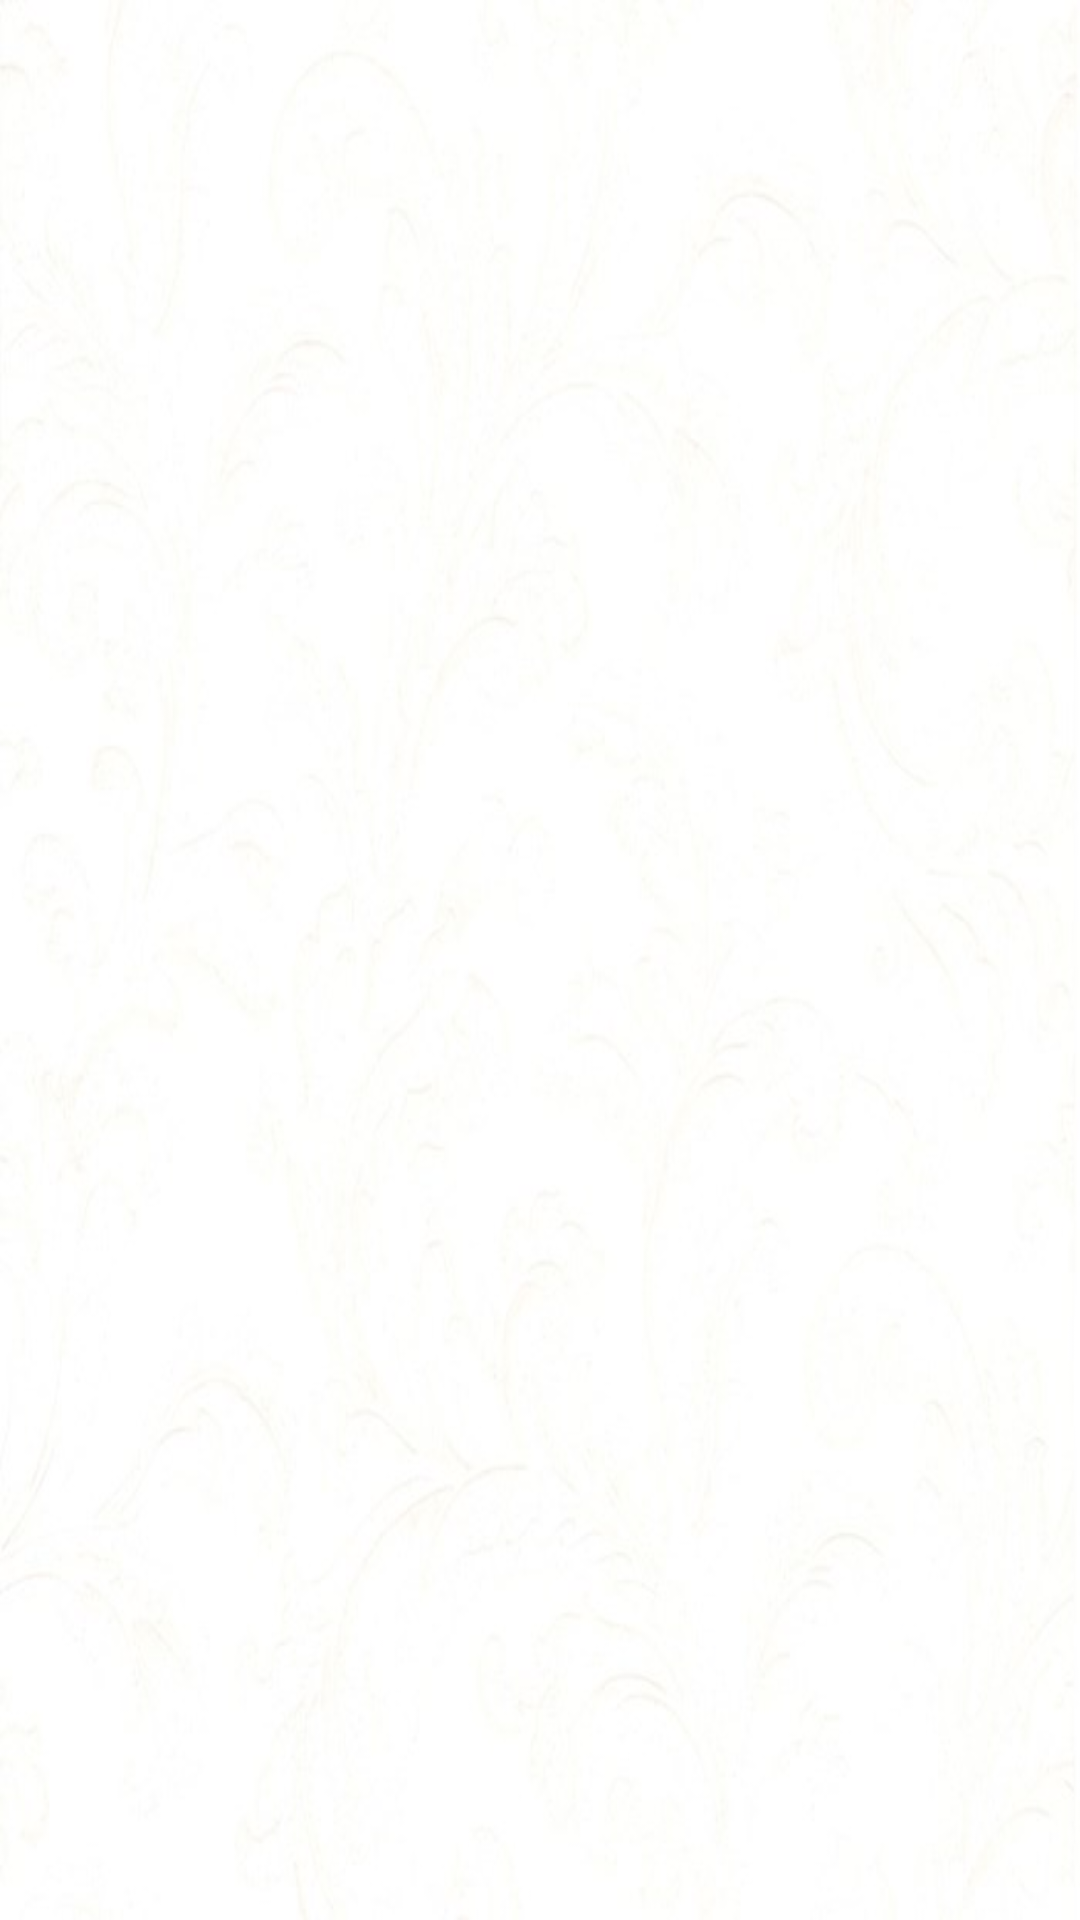

Produce the Android XML layout that renders to this screen, including the resource entries it uses.
<!-- AndroidManifest.xml: application theme AppTheme -->
<!-- res/layout/main_pic_iv.xml -->
<?xml version="1.0" encoding="utf-8"?>
<ImageView xmlns:android="http://schemas.android.com/apk/res/android"
    xmlns:tools="http://schemas.android.com/tools"
    android:layout_width="match_parent"
    android:layout_height="match_parent"
    android:src="@drawable/main_pic"
    android:scaleType="fitXY"
    />
<!-- resources referenced by this layout -->
<resources>
  <!-- drawable main_pic: jpg bitmap (drawable, 23998 bytes) -->
  <style name="AppTheme" parent="AppTheme.Base" />
  <style name="AppTheme.Base" parent="Theme.AppCompat.Light.NoActionBar">
          <item name="colorPrimary">@color/primary</item>
          <item name="colorPrimaryDark">@color/primary_light</item>
          <item name="colorAccent">@color/accent</item>
          <item name="android:windowNoTitle">true</item>
      </style>
  <color name="primary">#FF5722</color>
  <color name="primary_light">#FFCCBC</color>
  <color name="accent">#FF5252</color>
</resources>
